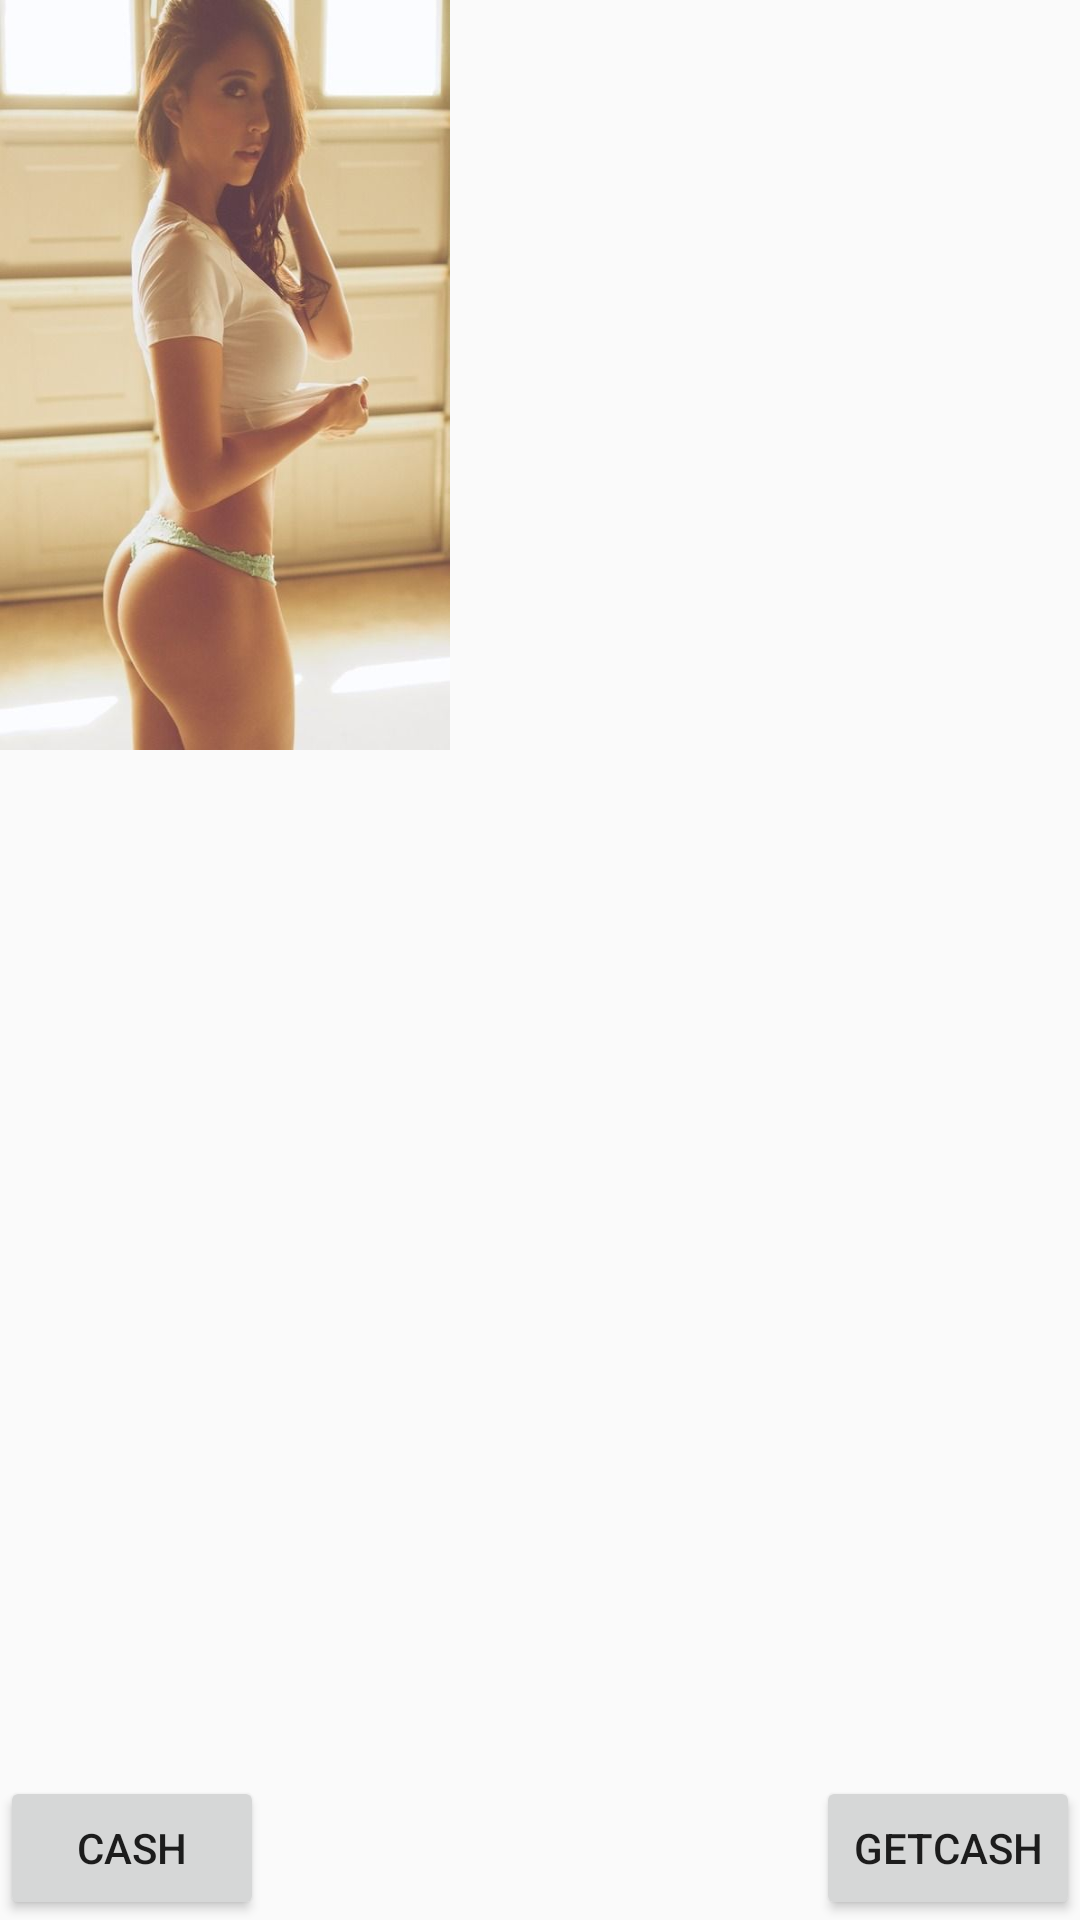

Reconstruct the res/layout file that produces this screen, plus the resources it refers to.
<!-- AndroidManifest.xml: application theme AppTheme -->
<!-- res/layout/activity_main6.xml -->
<?xml version="1.0" encoding="utf-8"?>
<RelativeLayout xmlns:android="http://schemas.android.com/apk/res/android"
    xmlns:app="http://schemas.android.com/apk/res-auto"
    xmlns:tools="http://schemas.android.com/tools"
    android:layout_width="match_parent"
    android:layout_height="match_parent"
    tools:context="com.hk.cash_bitmap.Main6Activity">

    <ImageView
        android:background="@drawable/girl"
        android:id="@+id/imageview_id"
        android:layout_width="150dp"
        android:layout_height="250dp" />

    <ImageView
        android:layout_alignParentRight="true"
        android:id="@+id/imageview_id_2"
        android:layout_width="150dp"
        android:layout_height="250dp" />

    <Button
        android:layout_alignParentBottom="true"
        android:text="cash"
        android:onClick="cash"
        android:layout_width="wrap_content"
        android:layout_height="wrap_content" />

    <Button
        android:layout_alignParentRight="true"
        android:layout_alignParentBottom="true"
        android:text="getCash"
        android:onClick="getCash"
        android:layout_width="wrap_content"
        android:layout_height="wrap_content" />



</RelativeLayout>
<!-- resources referenced by this layout -->
<resources>
  <!-- drawable girl: jpg bitmap (drawable, 31848 bytes) -->
  <style name="AppTheme" parent="Theme.AppCompat.Light.NoActionBar">
          
          <item name="colorPrimary">@color/colorPrimary</item>
          <item name="colorPrimaryDark">@color/colorPrimaryDark</item>
          <item name="colorAccent">@color/colorAccent</item>
      </style>
  <color name="colorPrimary">#3F51B5</color>
  <color name="colorPrimaryDark">#303F9F</color>
  <color name="colorAccent">#FF4081</color>
</resources>
